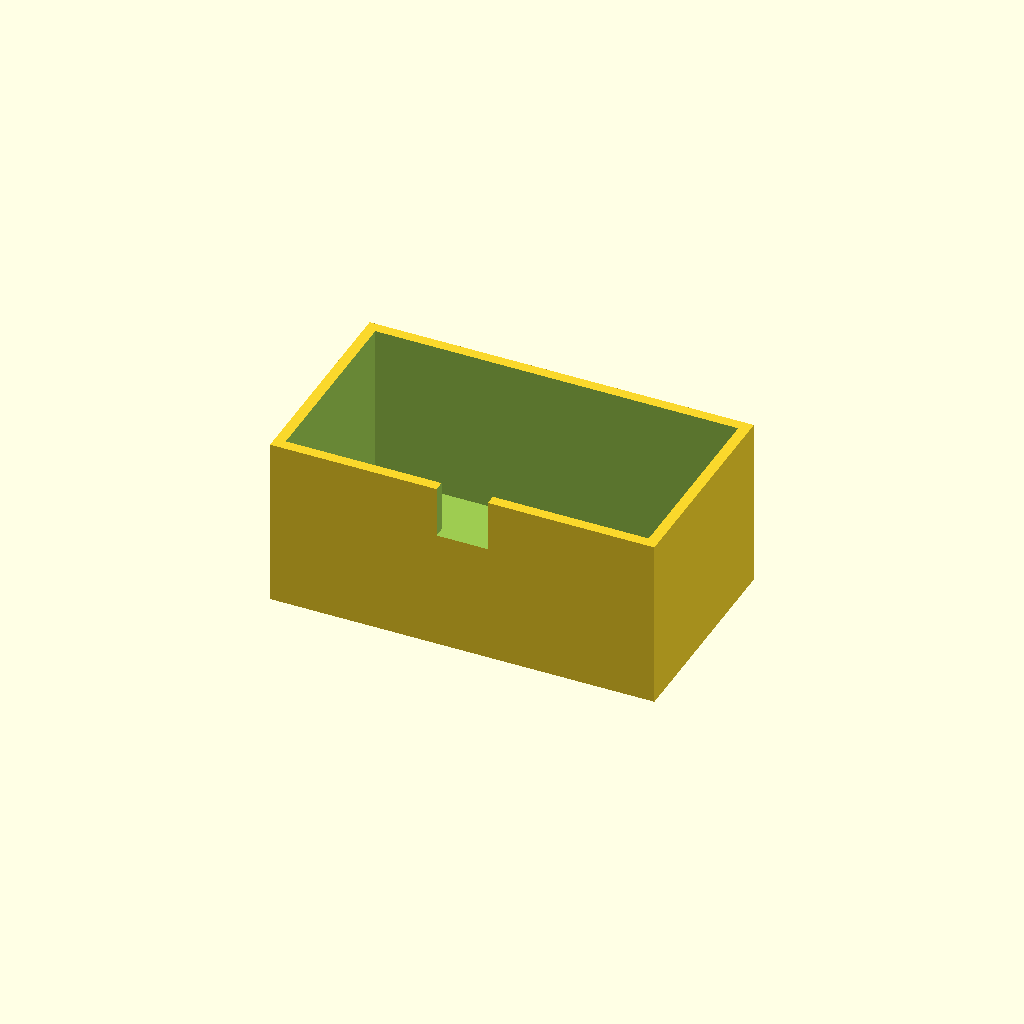
Cell 1: rendered with the file's own defaults.
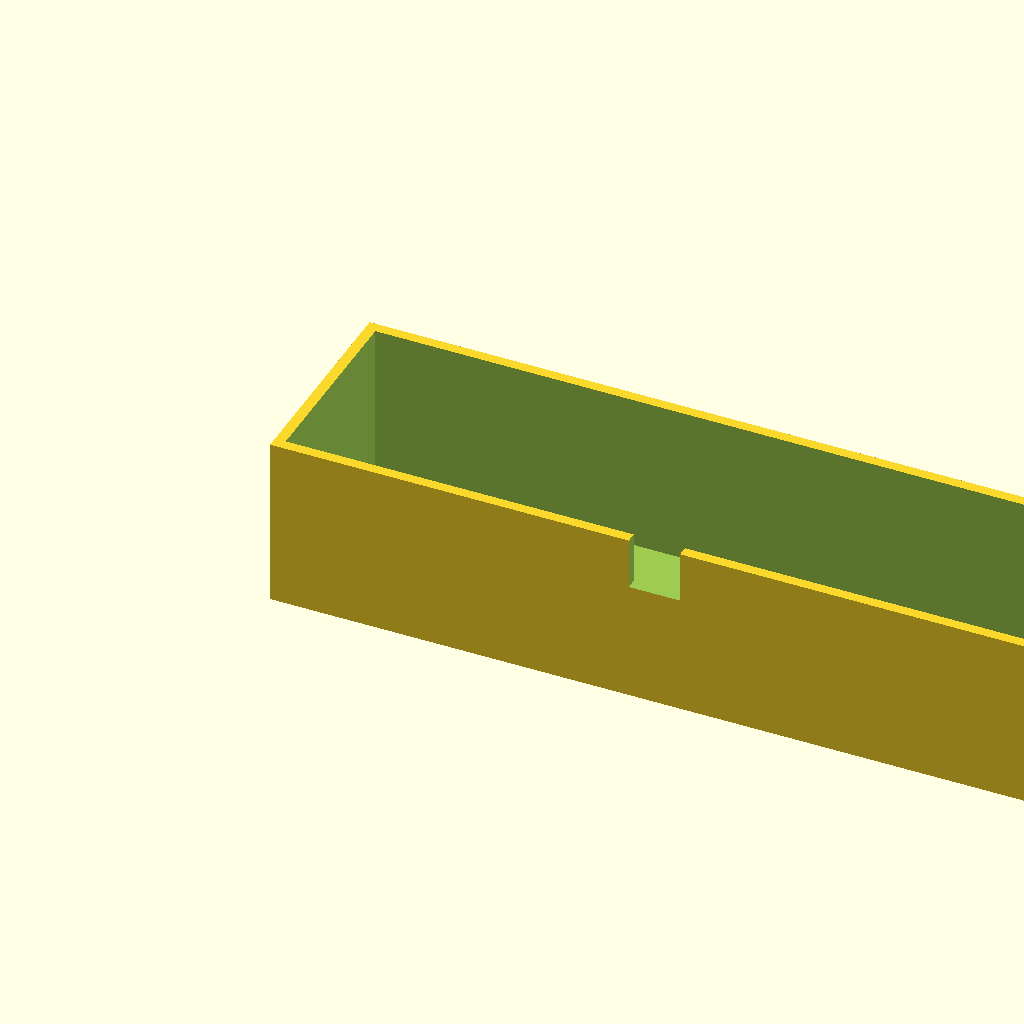
Cell 2: box_l = 180 (everything else at default).
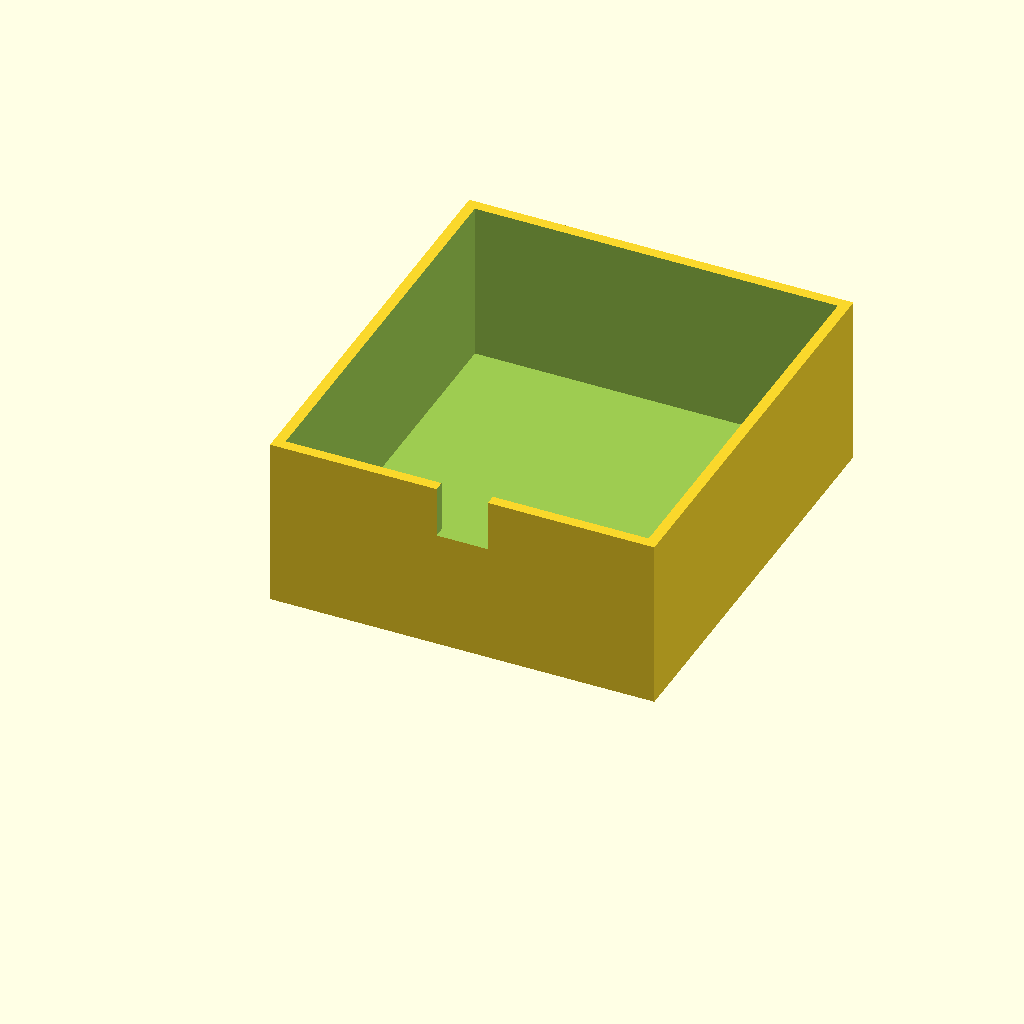
Cell 3: the same model with box_w = 100.
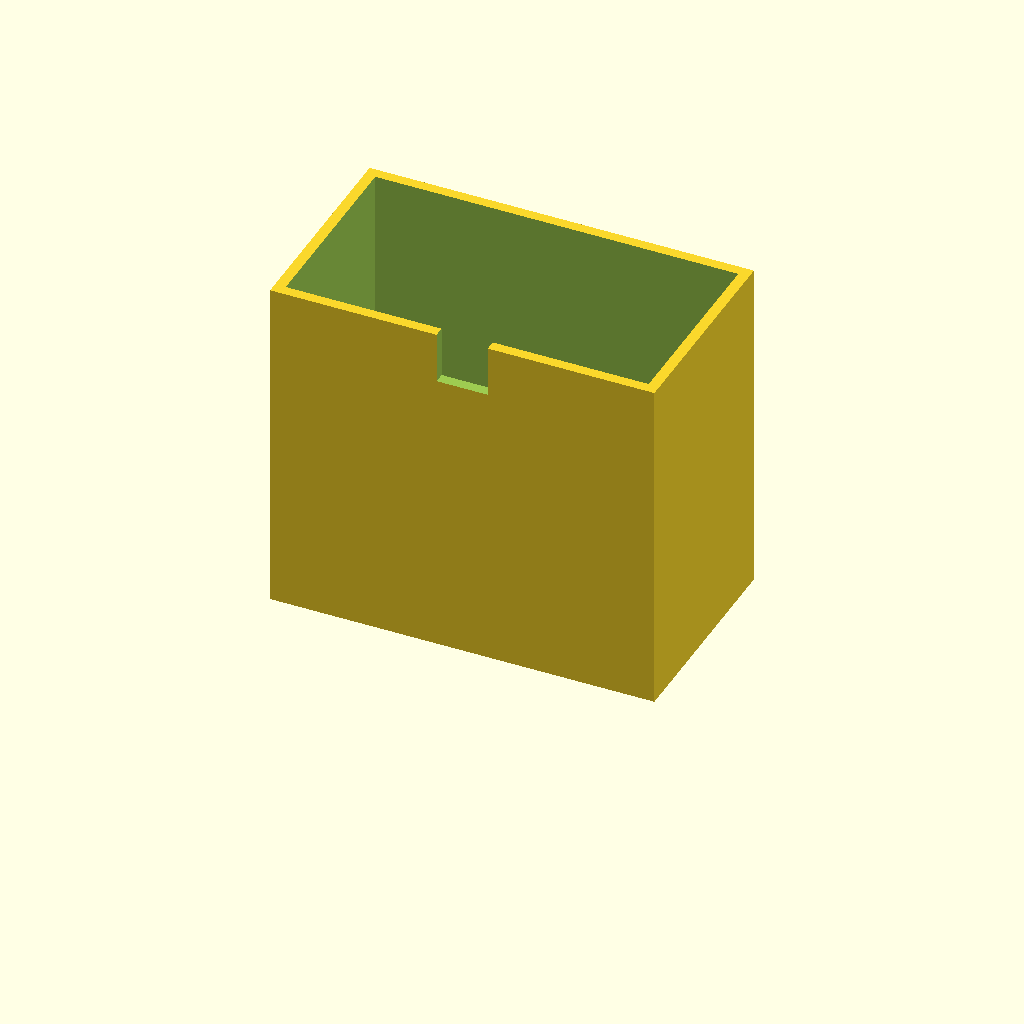
Cell 4 — box_h set to 80, the other parameters unchanged.
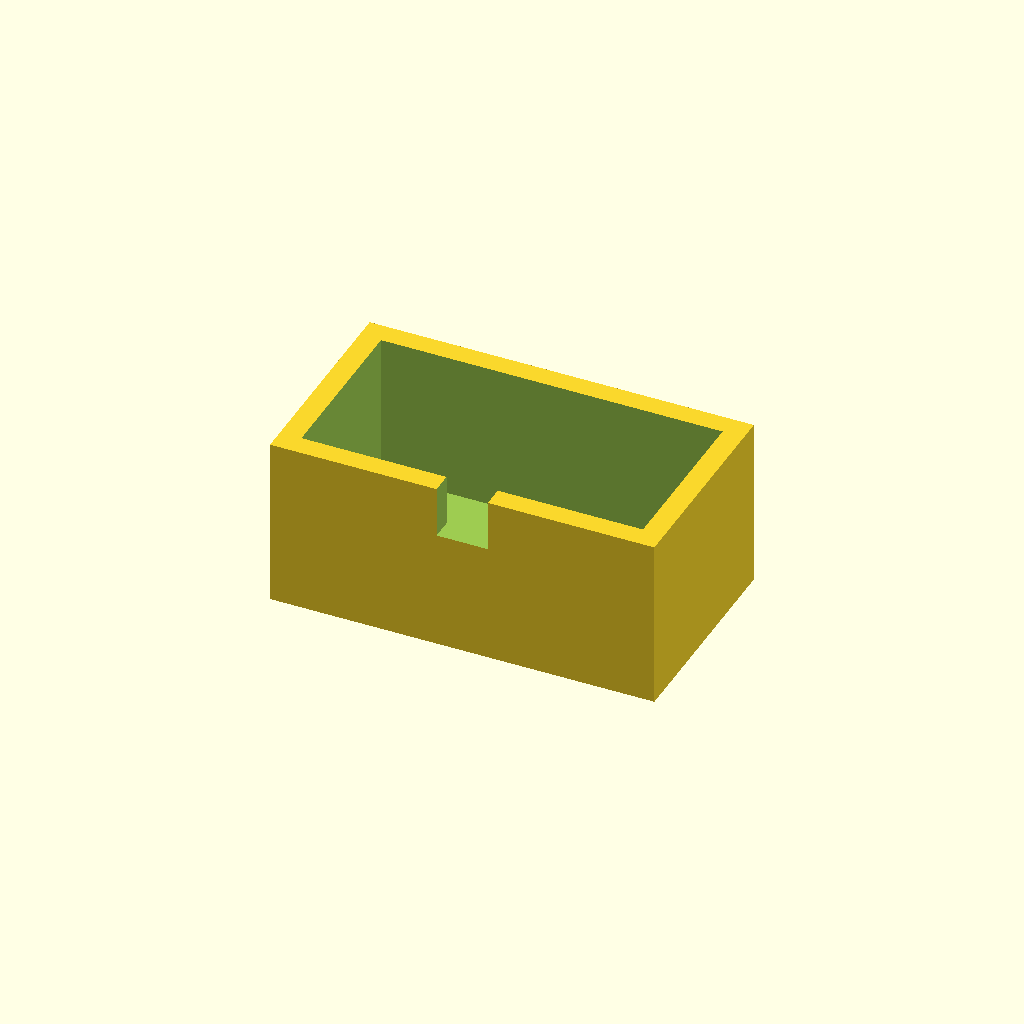
Cell 5: the same model with wall_t = 5.
One fixed orthographic camera (rotation 55°, 0°, 25°; colour scheme Cornfield) for every cell.
Source of the model, optional_data/data/solid3/enclosurebox/part_0184.scad:
$fn = 32;

// ----------------------------------------------------------------------
// Enclosure box: notch enclosure
// ----------------------------------------------------------------------

// --- parameters (mm) ---
box_l = 90;               // outer length, X
box_w = 50;               // outer width, Y
box_h = 40;               // outer height
wall_t = 2.5;             // wall thickness
notch_w = 12;             // cable notch width
notch_h = 12;             // cable notch height

inner_h = box_h - wall_t;  // cavity depth
boss_h = inner_h - 2;  // corner boss height

difference() {
  union() {
    difference() {
      cube([box_l, box_w, box_h]);
      translate([wall_t, wall_t, wall_t])
        cube([box_l - 2 * wall_t, box_w - 2 * wall_t, box_h]);
    }
  }
  translate([box_l / 2 - notch_w / 2, -1, box_h - notch_h])
    cube([notch_w, wall_t + 2, notch_h + 1]);
}
Parameter table extracted from the source (name, type, default, range or options):
box_l: number, default 90
box_w: number, default 50
box_h: number, default 40
wall_t: number, default 2.5
notch_w: number, default 12
notch_h: number, default 12
